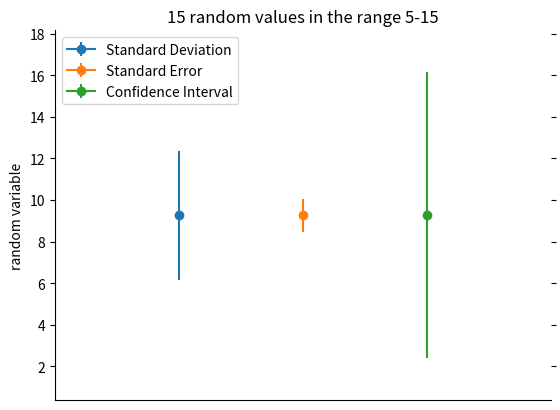

This chart was generated by the following Python code:
# -*- coding: utf-8 -*-
"""
Created on Tue Jun 12 14:35:19 2018

[redacted]
"""

import numpy as np
from matplotlib import pyplot as plt
from scipy.stats import t

# 在5-15范围内生成15个随机数据点
X = np.random.randint(5, 15, 15)

# 样本大小
n = X.size

# 平均
X_mean = np.mean(X)

# standard deviation
X_std = np.std(X)

# standard error
X_se = X_std / np.sqrt(n)
# alternatively:
#    from scipy import stats
#    stats.sem(X)

# 95% Confidence Interval

dof = n - 1         # degrees of freedom
alpha = 1.0 - 0.95
conf_interval = t.ppf(1-alpha/2., dof) * X_std*np.sqrt(1.+1./n)

fig = plt.gca()
plt.errorbar(1, X_mean, yerr=X_std, fmt='-o')
plt.errorbar(2, X_mean, yerr=X_se, fmt='-o')
plt.errorbar(3, X_mean, yerr=conf_interval, fmt='-o')

plt.xlim([0,4])
plt.ylim(X_mean-conf_interval-2, X_mean+conf_interval+2)

# axis formatting
fig.axes.get_xaxis().set_visible(False)
fig.spines["top"].set_visible(False)
fig.spines["right"].set_visible(False)
plt.tick_params(axis="both", which="both", bottom="off", top="off",
                labelbottom="on", left="on", right="off", labelleft="on")

plt.legend(['Standard Deviation', 'Standard Error', 'Confidence Interval'],
           loc='upper left',
           numpoints=1,
           fancybox=True)

plt.ylabel('random variable')
plt.title('15 random values in the range 5-15')

plt.show()